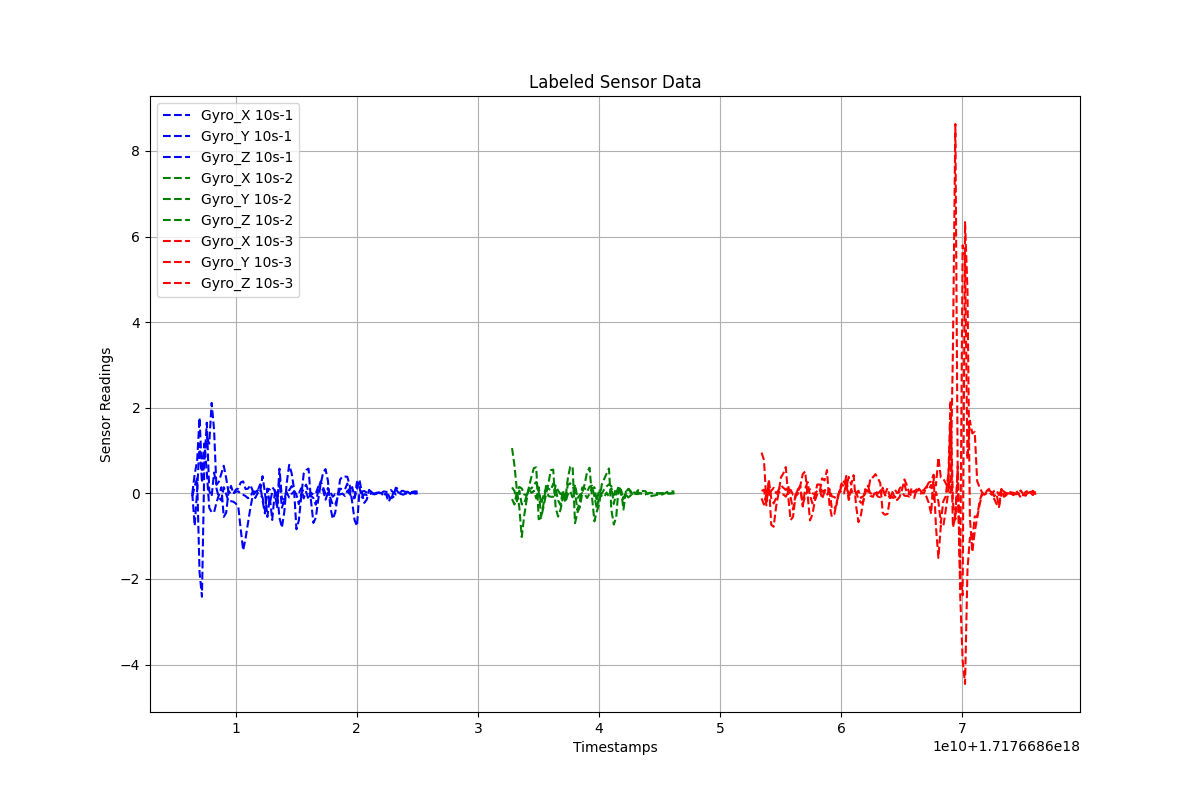

Source data for this figure (header and first rows):
Timestamps, Gyro_X, Gyro_Y, Gyro_Z, Label
1.7176686064231708e+18, -0.0003445, -0.007844, -0.06853, 10s-1
1.7176686066231708e+18, -0.7581, 0.4477, 0.1612, 10s-1
1.7176686068231708e+18, 0.05625, 0.7544, 0.3515, 10s-1
1.7176686070231708e+18, 1.157, 1.767, -1.842, 10s-1
1.7176686072231708e+18, 0.2514, 0.4976, -2.417, 10s-1
1.7176686074231708e+18, 0.7732, 1.164, 0.7168, 10s-1
1.7176686076231708e+18, 1.306, 0.5016, 1.65, 10s-1
1.7176686078231708e+18, 1.161, -0.3378, 0.06125, 10s-1
1.7176686080231708e+18, 2.112, -0.4428, -0.07375, 10s-1
1.7176686082231708e+18, 1.485, -0.4439, 0.4852, 10s-1
1.7176686084231708e+18, 0.1109, -0.2111, 0.1982, 10s-1
1.7176686086231708e+18, -0.09904, -0.03977, 0.2755, 10s-1
1.7176686088231708e+18, -0.1667, 0.1422, 0.4604, 10s-1
1.7176686090231708e+18, 0.1417, -0.55, 0.6445, 10s-1
1.7176686092231708e+18, -0.02059, -0.4524, 0.354, 10s-1
1.7176686094231708e+18, -0.1922, 0.05389, 0.0149, 10s-1
1.7176686096231708e+18, -0.1839, -0.0196, 0.1734, 10s-1
1.7176686098231708e+18, -0.1969, 0.003711, -0.009717, 10s-1
1.7176686100231708e+18, -0.2403, 0.03632, 0.08773, 10s-1
1.7176686102231708e+18, -0.3126, 0.04658, 0.1132, 10s-1
1.7176686104231708e+18, -0.8403, -0.01185, 0.2545, 10s-1
1.7176686106231708e+18, -1.331, -0.03281, 0.2789, 10s-1
1.7176686108231708e+18, -1.05, -0.06567, 0.09938, 10s-1
1.7176686110231708e+18, -0.6918, -0.1132, 0.1076, 10s-1
1.7176686112231708e+18, -0.3362, -0.08915, 0.1942, 10s-1
1.7176686114231708e+18, -0.04642, 0.04387, 0.0534, 10s-1
1.7176686116231708e+18, 0.02021, 0.03417, -0.1082, 10s-1
1.7176686118231708e+18, 0.07277, 0.06027, 0.008215, 10s-1
1.7176686120231708e+18, 0.01212, 0.2111, -0.0368, 10s-1
1.7176686122231708e+18, 0.4003, -0.167, -0.09423, 10s-1
1.7176686124231708e+18, 0.01811, -0.4696, -0.4, 10s-1
1.7176686126231708e+18, -0.5511, 0.1046, 0.1085, 10s-1
1.7176686128231708e+18, -0.08817, -0.236, 0.08681, 10s-1
1.7176686130231708e+18, -0.6213, 0.02886, 0.1487, 10s-1
1.7176686132231708e+18, -0.02386, 0.07698, 0.06689, 10s-1
1.7176686134231708e+18, 0.02667, -0.1381, -0.3496, 10s-1
1.7176686136231708e+18, -0.569, 0.2908, 0.5752, 10s-1
1.7176686138231708e+18, -0.8013, -0.3349, -0.1186, 10s-1
1.7176686140231708e+18, -0.4288, -0.1701, -0.1498, 10s-1
1.7176686142231708e+18, 0.2448, 0.1084, 0.01691, 10s-1
1.7176686144231708e+18, 0.6658, 0.07065, -0.09709, 10s-1
1.7176686146231708e+18, 0.4741, 0.1685, -0.01382, 10s-1
1.7176686148231708e+18, 0.1053, 0.05915, 0.04099, 10s-1
1.7176686150231708e+18, -0.8396, -0.0357, -0.02653, 10s-1
1.7176686152231708e+18, -0.6285, -0.2539, -0.0002219, 10s-1
1.7176686154231708e+18, -0.06982, -0.01499, 0.1201, 10s-1
1.7176686156231708e+18, 0.4616, 0.1109, -0.1172, 10s-1
1.7176686158231708e+18, 0.541, 0.2029, 0.03606, 10s-1
1.7176686160231708e+18, 0.5773, 0.0293, -0.1454, 10s-1
1.7176686162231708e+18, -0.1656, -0.06002, 0.01163, 10s-1
1.7176686164231708e+18, -0.6912, -0.1106, -0.03111, 10s-1
1.7176686166231708e+18, -0.5704, -0.2674, 0.0006686, 10s-1
1.7176686168231708e+18, -0.1447, 0.08797, 0.1544, 10s-1
1.7176686170231708e+18, 0.2157, 0.2767, 0.1272, 10s-1
1.7176686172231708e+18, 0.4783, 0.14, 0.07517, 10s-1
1.7176686174231708e+18, 0.566, -0.009208, -0.148, 10s-1
1.7176686176231708e+18, 0.2943, 0.1249, 0.0107, 10s-1
1.7176686178231708e+18, -0.3286, -0.1096, 0.02751, 10s-1
1.7176686180231708e+18, -0.599, -0.2677, -0.07826, 10s-1
1.7176686182231708e+18, -0.45, -0.27, -0.02122, 10s-1
... 217 more rows
